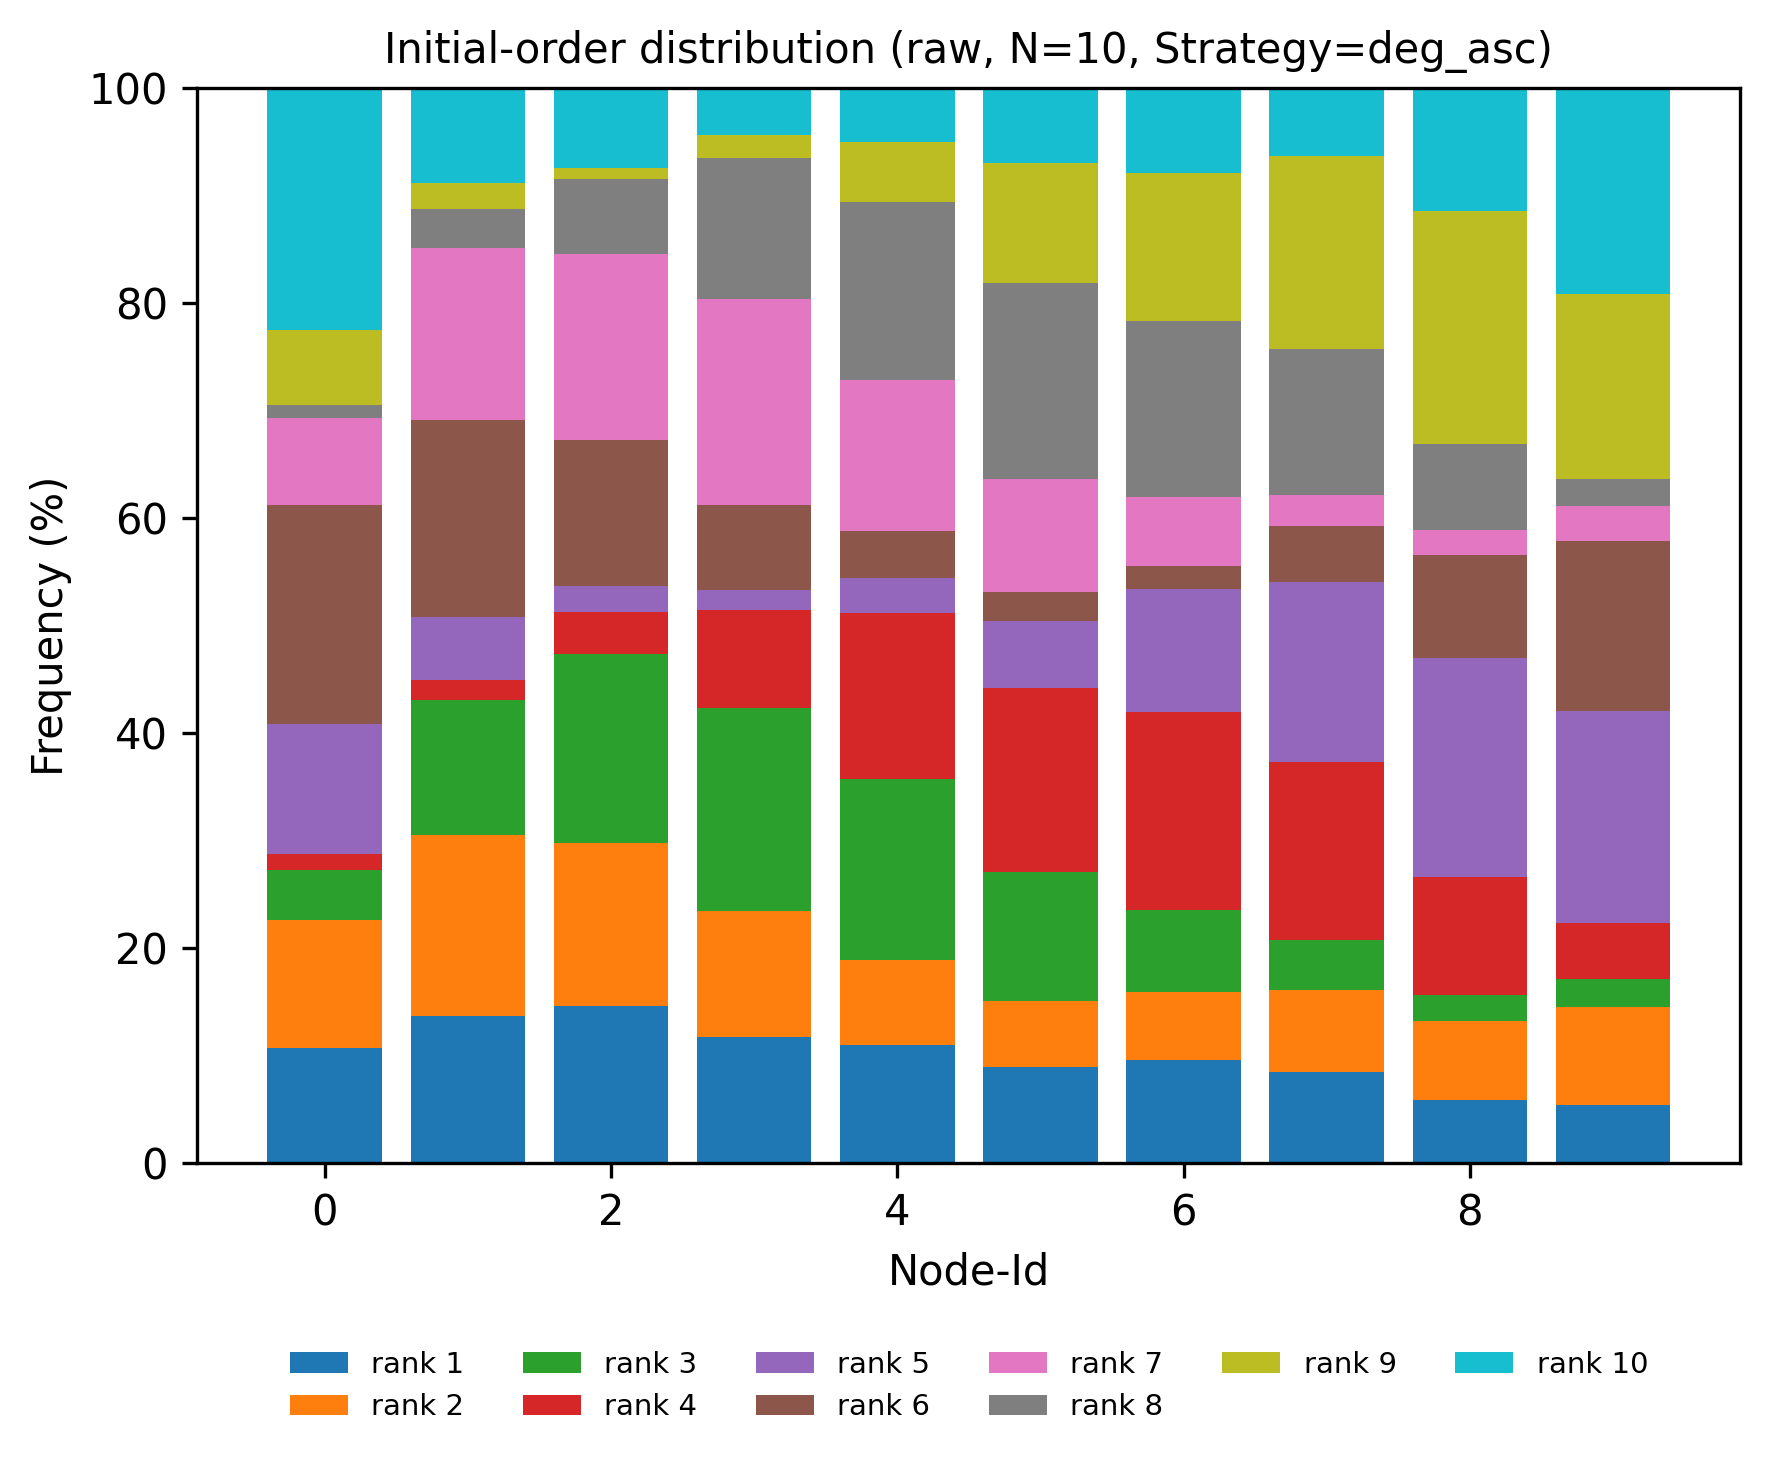

Values plotted in this chart, from the file beside it:
node, rank, count, ratio
0, 1, 417, 0.1067
0, 2, 466, 0.1192
0, 3, 183, 0.04683
0, 4, 57, 0.01459
0, 5, 475, 0.1215
0, 6, 796, 0.2037
0, 7, 316, 0.08086
0, 8, 44, 0.01126
0, 9, 275, 0.07037
0, 10, 879, 0.2249
1, 1, 536, 0.1372
1, 2, 656, 0.1679
1, 3, 492, 0.1259
1, 4, 73, 0.01868
1, 5, 227, 0.05809
1, 6, 716, 0.1832
1, 7, 625, 0.1599
1, 8, 144, 0.03685
1, 9, 93, 0.0238
1, 10, 346, 0.08854
2, 1, 572, 0.1464
2, 2, 592, 0.1515
2, 3, 687, 0.1758
2, 4, 153, 0.03915
2, 5, 94, 0.02405
2, 6, 530, 0.1356
2, 7, 675, 0.1727
2, 8, 275, 0.07037
2, 9, 39, 0.00998
2, 10, 291, 0.07446
3, 1, 460, 0.1177
3, 2, 458, 0.1172
3, 3, 737, 0.1886
3, 4, 356, 0.0911
3, 5, 71, 0.01817
3, 6, 310, 0.07932
3, 7, 749, 0.1917
3, 8, 511, 0.1308
3, 9, 85, 0.02175
3, 10, 171, 0.04376
4, 1, 428, 0.1095
4, 2, 309, 0.07907
4, 3, 658, 0.1684
4, 4, 603, 0.1543
4, 5, 130, 0.03327
4, 6, 171, 0.04376
4, 7, 548, 0.1402
4, 8, 645, 0.165
4, 9, 221, 0.05655
4, 10, 195, 0.0499
5, 1, 350, 0.08956
5, 2, 239, 0.06116
5, 3, 469, 0.12
5, 4, 670, 0.1714
5, 5, 241, 0.06167
5, 6, 106, 0.02712
5, 7, 412, 0.1054
5, 8, 712, 0.1822
5, 9, 435, 0.1113
5, 10, 274, 0.07011
... 40 more rows
